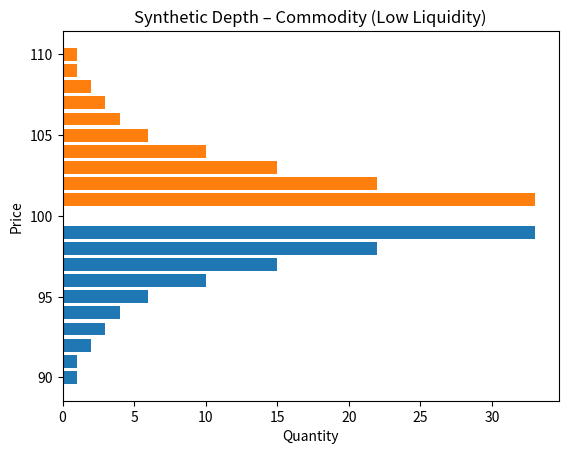
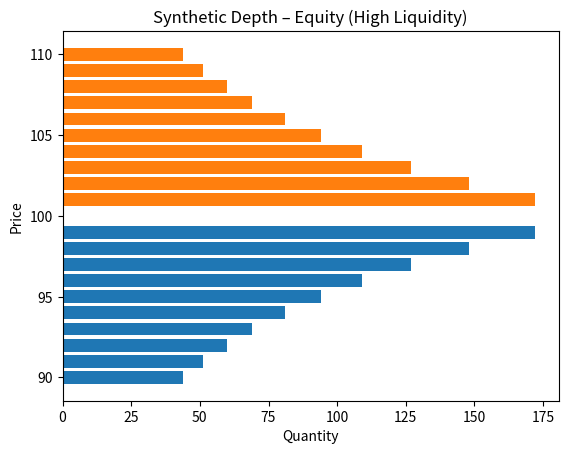

These figures' Python source, in order:
import numpy as np
import matplotlib.pyplot as plt

def generate_synthetic_book(mid_price, tick, depth_levels, base_qty, decay):
    bids, asks = {}, {}

    for i in range(1, depth_levels + 1):
        qty = max(1, int(base_qty * np.exp(-decay * i)))
        bids[mid_price - i * tick] = qty
        asks[mid_price + i * tick] = qty

    return bids, asks


def plot_depth(bids, asks, title):
    bid_prices = sorted(bids.keys(), reverse=True)
    ask_prices = sorted(asks.keys())

    plt.figure()
    plt.barh(bid_prices, [bids[p] for p in bid_prices])
    plt.barh(ask_prices, [asks[p] for p in ask_prices])
    plt.xlabel("Quantity")
    plt.ylabel("Price")
    plt.title(title)
    plt.show()


# Commodity (illiquid)
bids_c, asks_c = generate_synthetic_book(
    mid_price=100, tick=1, depth_levels=10,
    base_qty=50, decay=0.4
)
plot_depth(bids_c, asks_c, "Synthetic Depth – Commodity (Low Liquidity)")

# Equity (liquid)
bids_e, asks_e = generate_synthetic_book(
    mid_price=100, tick=1, depth_levels=10,
    base_qty=200, decay=0.15
)
plot_depth(bids_e, asks_e, "Synthetic Depth – Equity (High Liquidity)")
